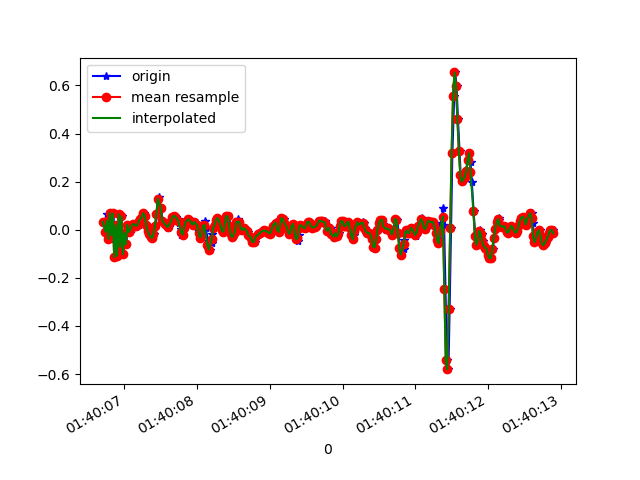

Source data for this figure (header and first rows):
1618191606715, 887269729042489, 0.03367833, 0.19494373, -0.02067241
1618191606746, 887269748086809, -0.00786, -0.04818, -0.03045
1618191606768, 887269767131129, 0.06422, -0.01153, -0.01334
1618191606779, 887269786175449, 0.01169, -0.02741, -0.03655
1618191606797, 887269805219769, -0.0384, -0.1936, -0.007233
1618191606816, 887269824214089, 0.07033, 0.09232, -0.04511
1618191606836, 887269843253641, -0.02252, -0.13, -0.0109
1618191606849, 887269862293209, 0.06789, 0.1962, -0.04022
1618191606868, 887269881332761, -0.1142, -0.03108, -0.0109
1618191606887, 887269900372281, 0.01902, 0.278, -0.04144
1618191606909, 887269919411833, -0.108, -0.05062, 0.01598
1618191606925, 887269938431385, 0.06544, 0.2328, 9.7E-5
1618191606944, 887269957469657, -0.07139, -0.02619, 0.05019
1618191606963, 887269976507897, 0.05567, 0.2059, 0.01476
1618191606986, 887269995546137, -0.1019, -0.02375, 0.04286
1618191607008, 887270014584377, -0.01397, 0.2463, -0.009677
1618191607027, 887270033498329, -0.06039, 0.06788, 0.03675
1618191607048, 887270052530073, 0.02024, 0.1839, -0.007233
1618191607071, 887270071561785, -0.009082, -0.06284, -0.002346
1618191607087, 887270090593497, -0.001752, 0.1131, 0.01842
1618191607099, 887270109625209, 0.001913, 0.07033, 0.03553
1618191607117, 887270128656921, 0.01657, 0.01657, 0.04774
1618191607134, 887270147696921, 0.0239, 0.01291, 0.04774
1618191607153, 887270166728985, 0.02146, 0.01168, 0.04774
1618191607172, 887270185761049, 0.01657, 0.009241, 0.05263
1618191607195, 887270204793113, 0.01902, -5.330797E-4, 0.04652
1618191607210, 887270223825177, 0.03734, -0.002977, 0.02942
1618191607229, 887270242874969, 0.04467, 0.005576, -0.007233
1618191607248, 887270261907673, 0.05445, 0.02024, -0.05244
1618191607269, 887270280940441, 0.06911, 0.03734, -0.09642
1618191607287, 887270299973145, 0.05567, 0.03734, -0.1257
1618191607305, 887270319005849, 0.01902, 0.02879, -0.1428
1618191607324, 887270338040345, -0.005417, 0.01657, -0.149
1618191607343, 887270357073113, -0.01763, 0.01779, -0.1367
1618191607369, 887270376105881, -0.02863, 0.01657, -0.116
1618191607382, 887270395138649, -0.03474, 0.01168, -0.0952
1618191607401, 887270414171417, -0.01641, 0.01413, -0.07443
1618191607420, 887270433204185, 0.01535, 0.02512, -0.06099
1618191607457, 887270452253081, 0.06422, 0.04101, -0.04877
1618191607461, 887270471285593, 0.1229, 0.04589, -0.04511
1618191607479, 887270490318169, 0.1363, 0.03856, -0.04511
1618191607501, 887270509350681, 0.0911, 0.03734, -0.05122
1618191607523, 887270528383193, 0.04223, 0.03123, -0.04755
1618191607538, 887270547415129, 0.03368, 0.01657, -0.04266
1618191607572, 887270566447641, 0.03001, 0.004354, -0.02922
1618191607579, 887270585480217, 0.01413, -0.007863, -0.01212
1618191607601, 887270604512729, 0.005579, -0.009085, 0.006206
1618191607619, 887270623545241, 0.01657, -0.001755, 0.01842
1618191607646, 887270642571097, 0.02757, 0.01046, 0.0282
1618191607649, 887270661603481, 0.04345, 0.01901, 0.03919
1618191607671, 887270680635801, 0.052, 0.01535, 0.04774
1618191607690, 887270699668121, 0.05811, 0.01168, 0.05263
1618191607712, 887270718700569, 0.05445, 0.01291, 0.05385
1618191607744, 887270737732889, 0.0459, 0.00191, 0.05874
1618191607752, 887270756752281, 0.03001, -0.01153, 0.06974
1618191607781, 887270775784345, 0.003135, -0.02252, 0.07462
1618191607785, 887270794816409, -0.02008, -0.03596, 0.07829
1618191607807, 887270813848473, -0.02008, -0.02741, 0.07707
1618191607827, 887270832880537, 0.008022, -0.01031, 0.06974
1618191607853, 887270851917209, 0.03123, 0.004354, 0.06607
1618191607867, 887270870949401, 0.03857, 0.01291, 0.06851
... 265 more rows
